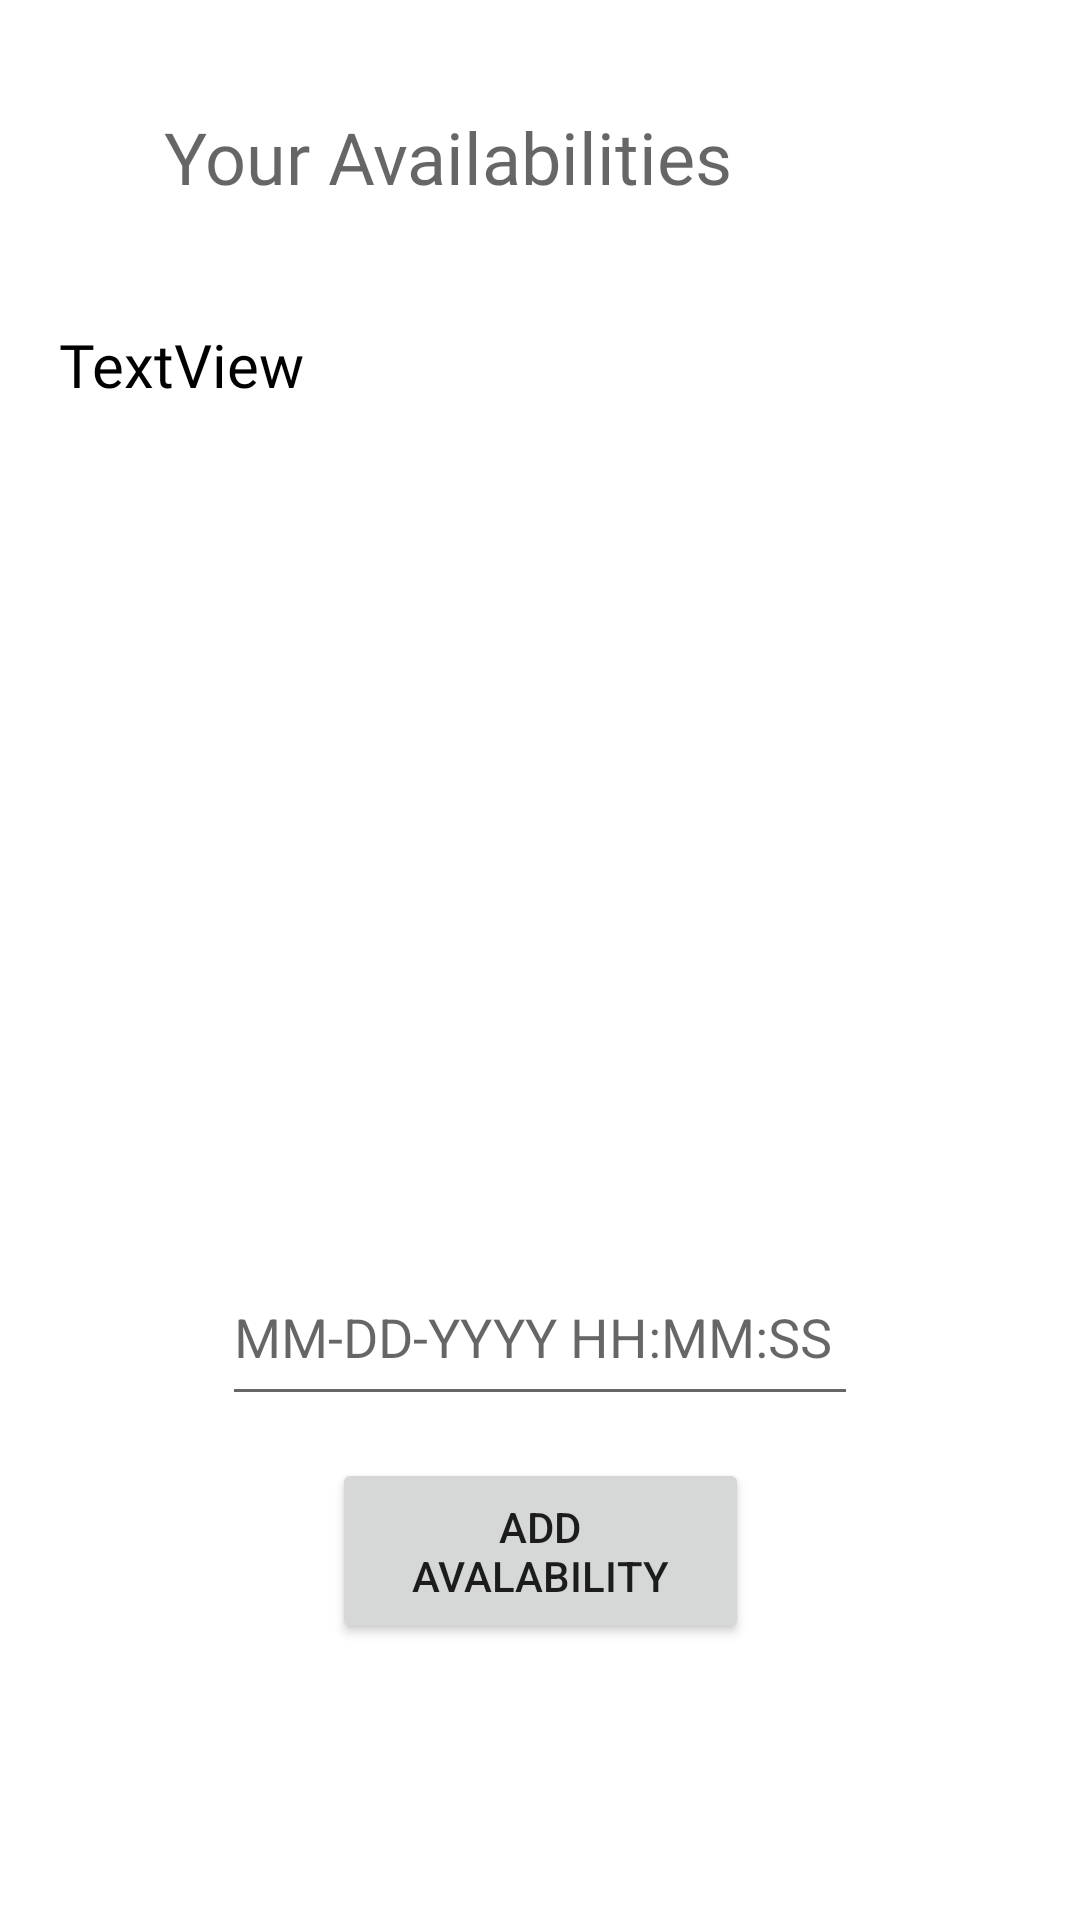

Write the Android layout XML for this screen, with the resource values it uses.
<!-- AndroidManifest.xml: application theme Theme.MedicalClinic -->
<!-- res/layout/activity_doctor_availabilities.xml -->
<?xml version="1.0" encoding="utf-8"?>
<androidx.constraintlayout.widget.ConstraintLayout xmlns:android="http://schemas.android.com/apk/res/android"
    xmlns:app="http://schemas.android.com/apk/res-auto"
    xmlns:tools="http://schemas.android.com/tools"
    android:layout_width="match_parent"
    android:layout_height="match_parent"
    tools:context=".DoctorAvailabilitiesActivity"
    android:background="@drawable/background">

    <TextView
        android:id="@+id/textView14"
        android:layout_width="251dp"
        android:layout_height="43dp"
        android:layout_marginTop="36dp"
        android:fontFamily="@font/aclonica"
        android:text="Your Availabilities"
        android:textAppearance="@style/TextAppearance.AppCompat.Display2"
        android:textSize="24sp"
        app:layout_constraintEnd_toEndOf="parent"
        app:layout_constraintStart_toStartOf="parent"
        app:layout_constraintTop_toTopOf="parent" />

    <TextView
        android:id="@+id/textView15"
        android:layout_width="321dp"
        android:layout_height="285dp"
        android:layout_marginTop="108dp"
        android:fontFamily="@font/aclonica"
        android:text="TextView"
        android:textColor="#000000"
        android:textSize="20sp"
        app:layout_constraintEnd_toEndOf="parent"
        app:layout_constraintStart_toStartOf="parent"
        app:layout_constraintTop_toTopOf="parent" />

    <EditText
        android:id="@+id/editDate"
        android:layout_width="212dp"
        android:layout_height="56dp"
        android:layout_marginBottom="168dp"
        android:ems="10"
        android:hint="@string/availability_format"
        android:inputType="textPersonName"
        app:layout_constraintBottom_toBottomOf="parent"
        app:layout_constraintEnd_toEndOf="parent"
        app:layout_constraintStart_toStartOf="parent" />

    <Button
        android:id="@+id/button6"
        android:layout_width="139dp"
        android:layout_height="62dp"
        android:layout_marginBottom="92dp"
        android:onClick="addAvailability"
        android:text="Add Avalability"
        app:layout_constraintBottom_toBottomOf="parent"
        app:layout_constraintEnd_toEndOf="parent"
        app:layout_constraintStart_toStartOf="parent" />

</androidx.constraintlayout.widget.ConstraintLayout>
<!-- resources referenced by this layout -->
<resources>
  <string name="availability_format">MM-DD-YYYY HH:MM:SS</string>
  <style name="Theme.MedicalClinic" parent="Theme.MaterialComponents.DayNight.DarkActionBar">
          
          <item name="colorPrimary">@color/purple_500</item>
          <item name="colorPrimaryVariant">@color/purple_700</item>
          <item name="colorOnPrimary">@color/white</item>
          
          <item name="colorSecondary">@color/teal_200</item>
          <item name="colorSecondaryVariant">@color/teal_700</item>
          <item name="colorOnSecondary">@color/black</item>
          
          <item name="android:statusBarColor" tools:targetApi="l">?attr/colorPrimaryVariant</item>
          
      </style>
  <color name="purple_500">#FF6200EE</color>
  <color name="purple_700">#FF3700B3</color>
  <color name="white">#FFFFFFFF</color>
  <color name="teal_200">#FF03DAC5</color>
  <color name="teal_700">#FF018786</color>
  <color name="black">#FF000000</color>
</resources>
